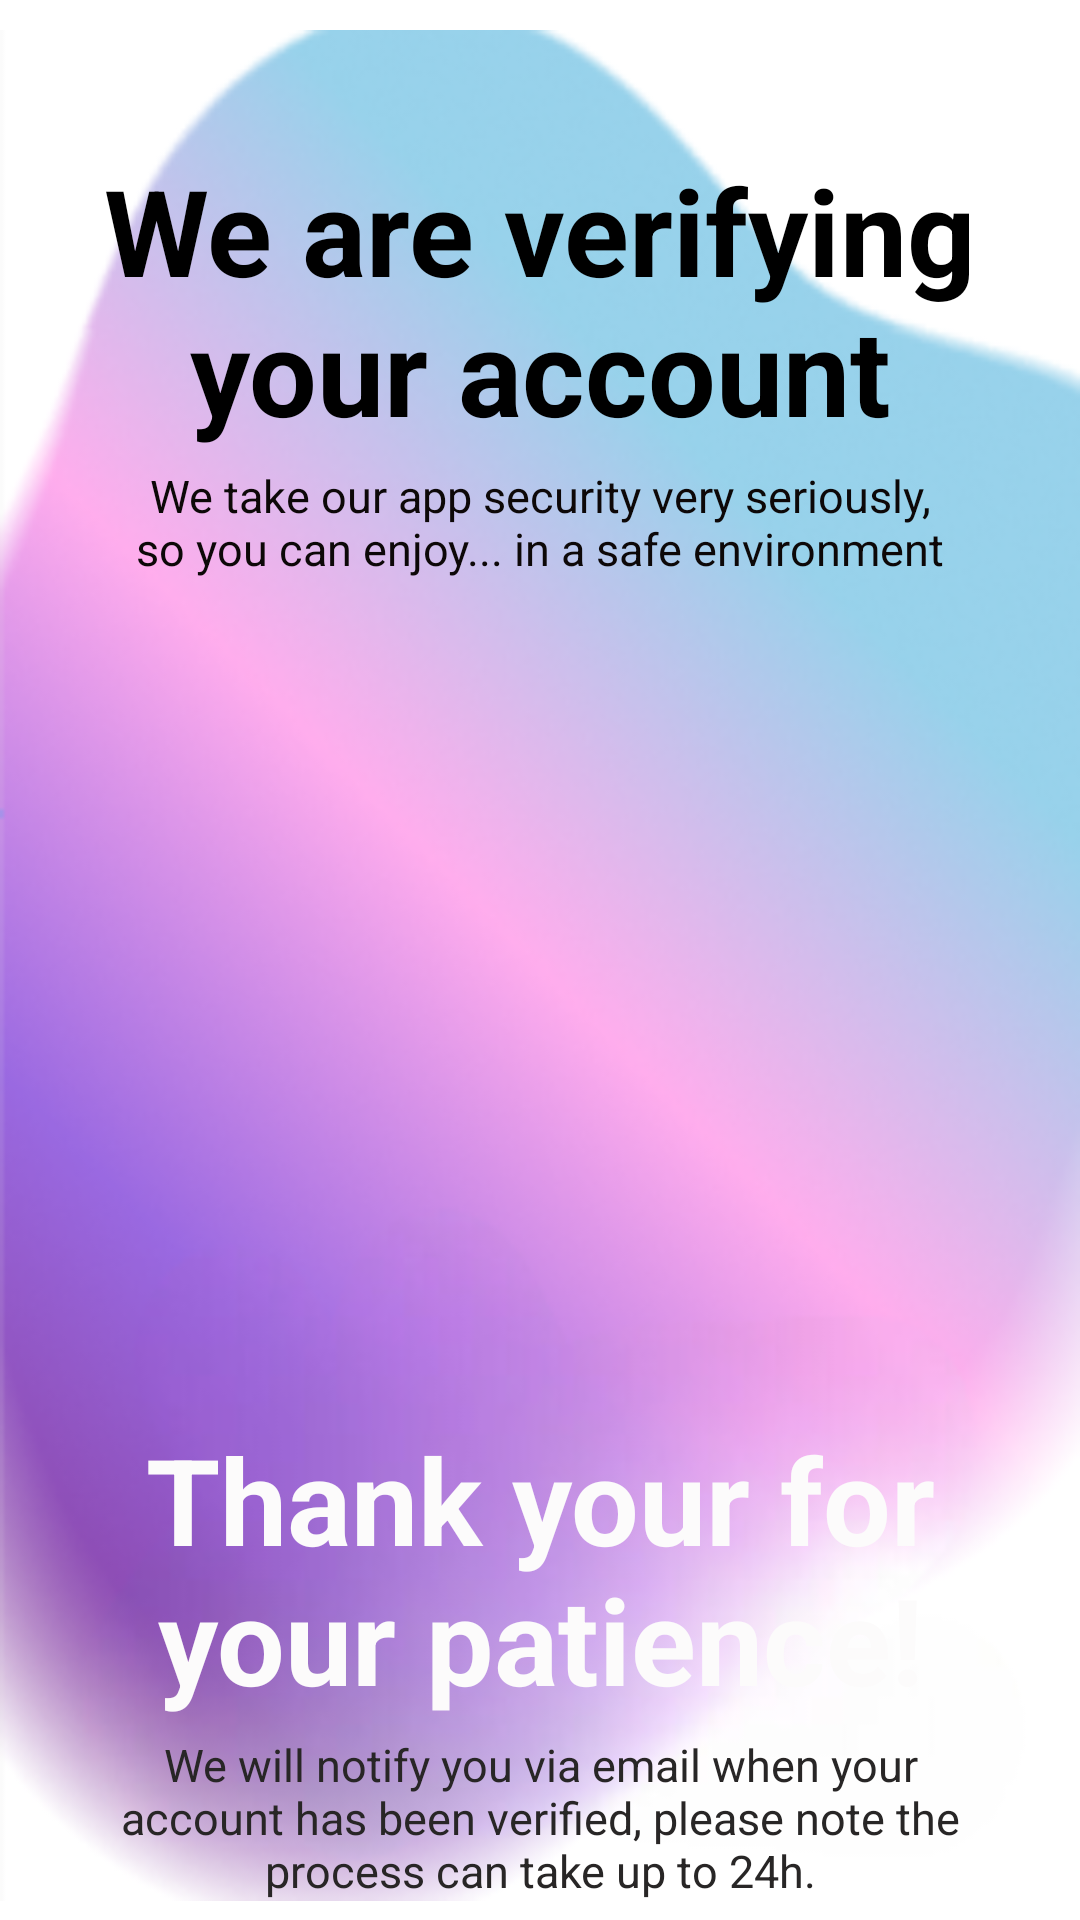

Reconstruct the res/layout file that produces this screen, plus the resources it refers to.
<!-- AndroidManifest.xml: application theme Theme.DatingClub -->
<!-- res/layout/activity_verifying_account.xml -->
<?xml version="1.0" encoding="utf-8"?>
<LinearLayout xmlns:android="http://schemas.android.com/apk/res/android"
    xmlns:app="http://schemas.android.com/apk/res-auto"
    xmlns:tools="http://schemas.android.com/tools"
    android:layout_width="match_parent"
    android:layout_height="match_parent"
    tools:context=".VerifyingAccount">

    <LinearLayout
        android:layout_marginTop="10dp"
        android:orientation="vertical"
        android:layout_width="match_parent"
        android:background="@drawable/bgg"
        android:layout_height="wrap_content">





        <TextView
            android:id="@+id/tv1"
            android:layout_width="match_parent"
            android:layout_height="wrap_content"
            android:layout_marginStart="20dp"
            android:layout_marginTop="40dp"
            android:layout_marginEnd="20dp"
            android:gravity="center"
            android:maxLines="2"
            android:text="We are verifying your account"
            android:textColor="@color/black"
            android:textSize="40dp"
            android:textStyle="bold" />

        <TextView

            android:layout_marginTop="5dp"
            android:layout_marginStart="40dp"
            android:layout_marginEnd="40dp"
            android:layout_gravity="center"
            android:gravity="center"
            android:id="@+id/tv2"
            android:layout_width="wrap_content"
            android:layout_height="wrap_content"
            android:textColor="#0D0808"
            android:textSize="15dp"
            android:text="We take our app security very seriously, so you can enjoy... in a safe environment" />

        <TextView
            android:id="@+id/tv3"
            android:layout_width="match_parent"
            android:layout_height="wrap_content"
            android:layout_marginStart="20dp"
            android:layout_marginTop="280dp"
            android:layout_marginEnd="20dp"
            android:gravity="center"
            android:maxLines="2"
            android:text="Thank your for your patience!"
            android:textColor="#FCFBFB"
            android:textSize="40dp"
            android:textStyle="bold" />

        <TextView

            android:layout_marginTop="5dp"
            android:layout_marginStart="40dp"
            android:layout_marginEnd="40dp"
            android:layout_gravity="center"
            android:gravity="center"
            android:id="@+id/tv4"
            android:layout_width="wrap_content"
            android:layout_height="wrap_content"
            android:textColor="#282626"
            android:textSize="15dp"
            android:text="We will notify you via email when your account has been verified, please note the process can take up to 24h." />

    </LinearLayout>

    </LinearLayout>
<!-- resources referenced by this layout -->
<resources>
  <color name="black">#FF000000</color>
  <!-- drawable bgg: png bitmap (drawable, 91389 bytes) -->
  <style name="Theme.DatingClub" parent="Theme.MaterialComponents.DayNight.DarkActionBar">
          
          <item name="colorPrimary">@color/purple_500</item>
          <item name="colorPrimaryVariant">@color/purple_700</item>
          <item name="colorOnPrimary">@color/white</item>
          
          <item name="colorSecondary">@color/teal_200</item>
          <item name="colorSecondaryVariant">@color/teal_700</item>
          <item name="colorOnSecondary">@color/black</item>
          
          <item name="android:statusBarColor">?attr/colorPrimaryVariant</item>
          
      </style>
  <color name="purple_500">#FF6200EE</color>
  <color name="purple_700">#FF3700B3</color>
  <color name="white">#FFFFFFFF</color>
  <color name="teal_200">#FF03DAC5</color>
  <color name="teal_700">#FF018786</color>
</resources>
